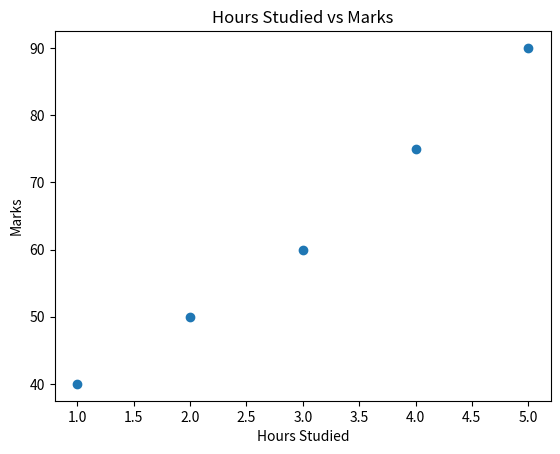

Python code for this plot:
import matplotlib.pyplot as plt

hours = [1, 2, 3, 4, 5]
marks = [40, 50, 60, 75, 90]

plt.scatter(hours, marks)

plt.title("Hours Studied vs Marks")
plt.xlabel("Hours Studied")
plt.ylabel("Marks")

plt.show()
